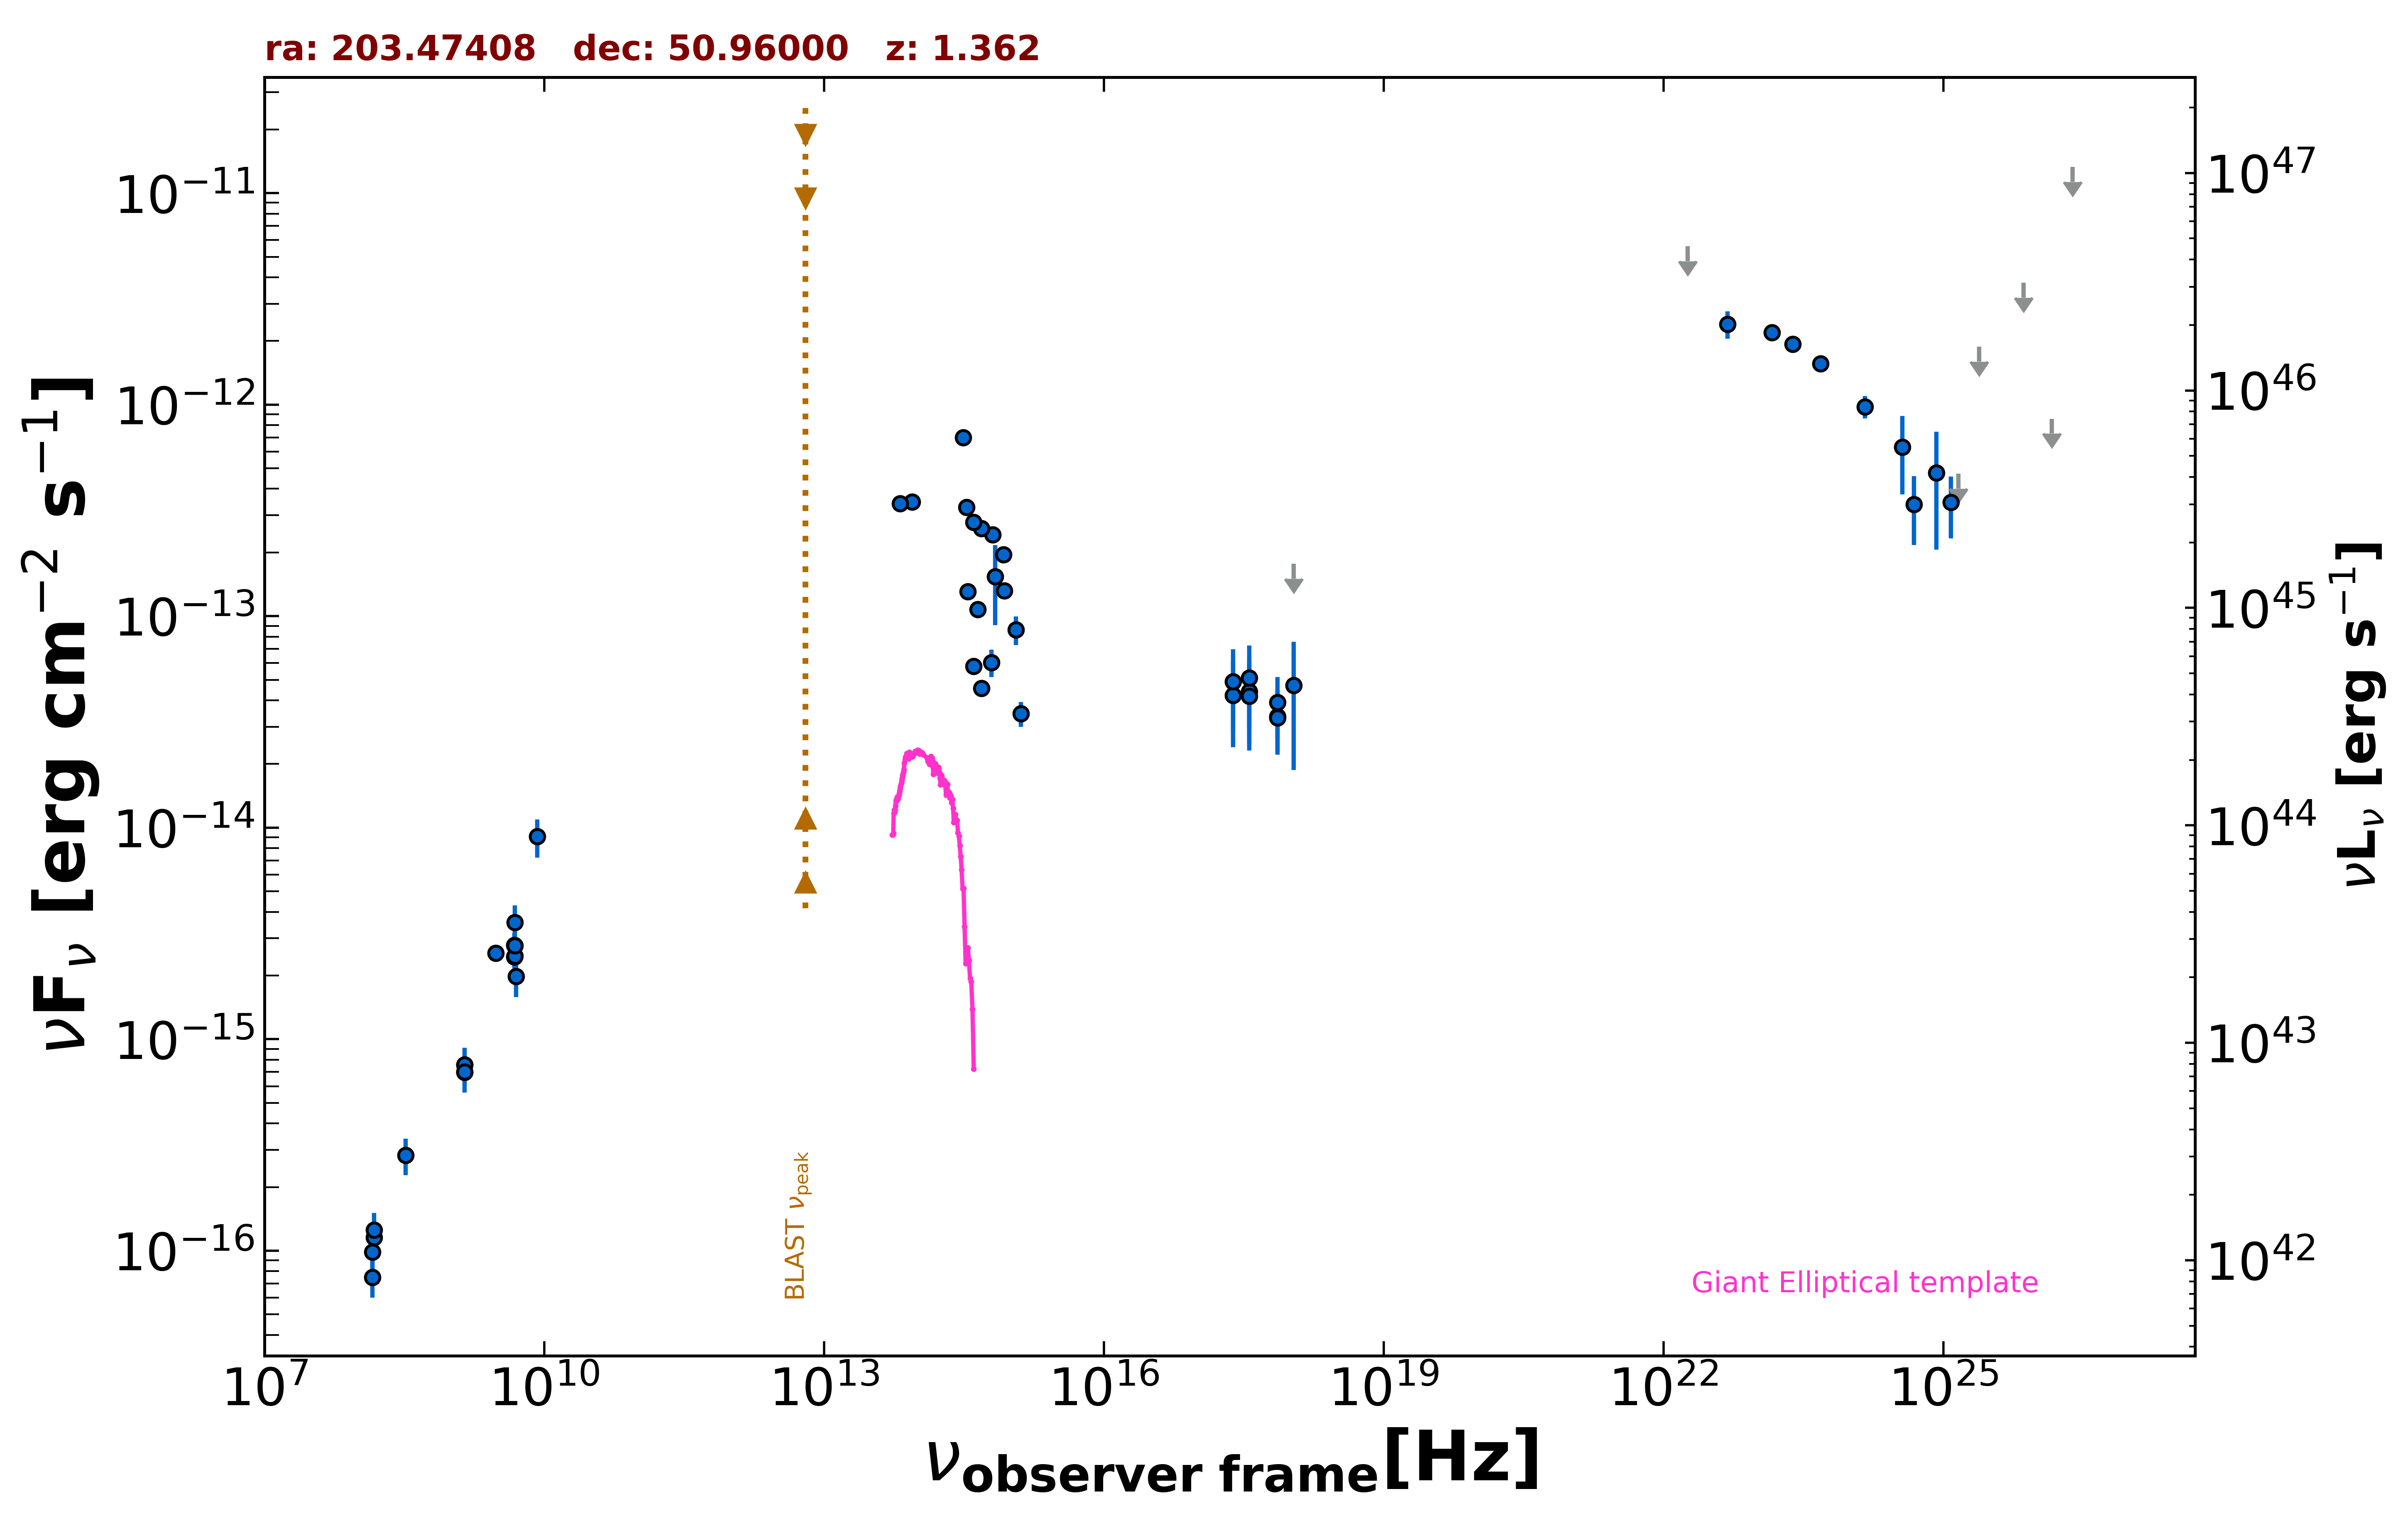

The file beside this chart, header and first rows:
freq., flux, err_flux, MJD_start, MJD_end, flag, catalog, reference
1.400e+09, 6.994e-16, 1.950e-18, 55000, 55000, , FIRST, White et al. 1997  ApJ  475 479
1.400e+09, 7.574e-16, 2.380e-17, 55000, 55000, , NVSS, Condon et al. 1998  AJ  115  1693
3.000e+09, 2.554e-15, 6.500e-18, 55000, 55000, , VLASSQL, Gordon et al. 2021  ApJS  255  30
2.418e+17, 4.230e-14, 1.831e-14, 55261, 55272, , 1OUSX, Giommi et al. in preparation
3.627e+17, 4.405e-14, 1.907e-14, 55261, 55272, , 1OUSX, Giommi et al. in preparation
7.253e+17, 3.362e-14, 1.071e-14, 55261, 55272, , 1OUSX, Giommi et al. in preparation
1.088e+18, 1.771e-13, 0.000e+00, 55261, 55272, UL, 1OUSX, Giommi et al. in preparation
7.253e+17, 3.310e-14, 1.100e-14, 55000, 55000, , 2SXPS, Evans et al. 2020  ApJS  247  54
3.627e+17, 4.181e-14, 1.866e-14, 55000, 55000, , 2SXPS, Evans et al. 2020  ApJS  247  54
1.088e+18, 4.716e-14, 2.847e-14, 55000, 55000, , 2SXPS, Evans et al. 2020  ApJS  247  54
1.440e+08, 7.502e-17, 1.497e-17, 55000, 55000, , LoTSS, Shimwell et al. 2019  A&A  622  A1
1.500e+08, 1.154e-16, 1.260e-17, 55000, 55000, , TGSS150, Intema et al. 2017  A&A  598  A781
4.800e+09, 2.448e-15, 2.880e-16, 55000, 55000, , GB6, Gregory et al. 1996  ApJS  103  427
4.800e+09, 2.784e-15, 3.840e-16, 55000, 55000, , GB87, Gregory et al. 1992  VizieR  VIII/14/j20…
8.817e+13, 3.471e-13, 2.600e-15, 55000, 55000, , UNWISE, Schlafly et al. 2019  ApJS  240  30
6.517e+13, 3.406e-13, 3.550e-15, 55000, 55000, , UNWISE, Schlafly et al. 2019  ApJS  240  30
4.455e+14, 1.075e-13, 0.000e+00, 55000, 55000, , GAIA, The Gaia Collaboration 2016  A&A  595  A…
6.813e+14, 1.537e-13, 6.290e-14, 55000, 55000, , HSTGSC, Lasker et al. 2008  AJ  136  735
6.233e+14, 6.043e-14, 8.895e-15, 55000, 55000, , PanSTARRS, Flewelling et al. 2020  ApJS  251  7
4.859e+14, 4.555e-14, 3.485e-15, 55000, 55000, , PanSTARRS, Flewelling et al. 2020  ApJS  251  7
3.987e+14, 5.800e-14, 3.235e-15, 55000, 55000, , PanSTARRS, Flewelling et al. 2020  ApJS  251  7
3.462e+14, 1.306e-13, 9.600e-15, 55000, 55000, , PanSTARRS, Flewelling et al. 2020  ApJS  251  7
3.116e+14, 6.978e-13, 2.830e-14, 55000, 55000, , PanSTARRS, Flewelling et al. 2020  ApJS  251  7
8.402e+14, 1.957e-13, 9.200e-15, 55000, 55000, , SDSS, Abolfathi et al. 2018  ApJS  235  42
6.443e+14, 2.429e-13, 3.350e-15, 55000, 55000, , SDSS, Abolfathi et al. 2018  ApJS  235  42
4.876e+14, 2.602e-13, 3.850e-15, 55000, 55000, , SDSS, Abolfathi et al. 2018  ApJS  235  42
4.014e+14, 2.785e-13, 3.850e-15, 55000, 55000, , SDSS, Abolfathi et al. 2018  ApJS  235  42
3.382e+14, 3.278e-13, 1.090e-14, 55000, 55000, , SDSS, Abolfathi et al. 2018  ApJS  235  42
1.295e+15, 3.463e-14, 4.605e-15, 55000, 55000, , GALEX, Morrissey et al. 2007  ApJS  173  682
8.563e+14, 1.320e-13, 7.200e-15, 55000, 55000, , UVOT, Yershov et al. 2014  Ap&SS  354  97
1.138e+15, 8.626e-14, 1.330e-14, 55000, 55000, , UVOT, Yershov et al. 2014  Ap&SS  354  97
2.418e+17, 4.911e-14, 2.065e-14, 55261, 55269, , OUSXB, Giommi et al. 2019  A&A  631  A116
3.627e+17, 5.114e-14, 2.150e-14, 55261, 55269, , OUSXB, Giommi et al. 2019  A&A  631  A116
7.253e+17, 3.909e-14, 1.254e-14, 55261, 55269, , OUSXB, Giommi et al. 2019  A&A  631  A116
1.209e+25, 3.449e-13, 1.117e-13, 55000, 55000, , 3FHL, The Fermi-LAT Collaboration 2017  ApJS  …
3.627e+24, 6.299e-13, 2.542e-13, 55000, 55000, , 3FHL, The Fermi-LAT Collaboration 2017  ApJS  …
8.462e+24, 4.758e-13, 2.693e-13, 55000, 55000, , 3FHL, The Fermi-LAT Collaboration 2017  ApJS  …
2.418e+25, 1.884e-12, 0.000e+00, 55000, 55000, UL, 3FHL, The Fermi-LAT Collaboration 2017  ApJS  …
7.253e+25, 3.774e-12, 0.000e+00, 55000, 55000, UL, 3FHL, The Fermi-LAT Collaboration 2017  ApJS  …
2.418e+26, 1.329e-11, 0.000e+00, 55000, 55000, UL, 3FHL, The Fermi-LAT Collaboration 2017  ApJS  …
2.418e+23, 1.929e-12, 9.550e-14, 55000, 55000, , 4FGL-DR3, The Fermi-LAT Collaboration 2022  arXiv:…
1.813e+22, 5.619e-12, 0.000e+00, 55000, 55000, UL, 4FGL-DR3, The Fermi-LAT Collaboration 2022  arXiv:…
4.835e+22, 2.403e-12, 3.580e-13, 55000, 55000, , 4FGL-DR3, The Fermi-LAT Collaboration 2022  arXiv:…
1.451e+23, 2.196e-12, 1.325e-13, 55000, 55000, , 4FGL-DR3, The Fermi-LAT Collaboration 2022  arXiv:…
4.835e+23, 1.564e-12, 1.070e-13, 55000, 55000, , 4FGL-DR3, The Fermi-LAT Collaboration 2022  arXiv:…
1.451e+24, 9.783e-13, 1.196e-13, 55000, 55000, , 4FGL-DR3, The Fermi-LAT Collaboration 2022  arXiv:…
4.835e+24, 3.383e-13, 1.214e-13, 55000, 55000, , 4FGL-DR3, The Fermi-LAT Collaboration 2022  arXiv:…
1.451e+25, 4.725e-13, 0.000e+00, 55000, 55000, UL, 4FGL-DR3, The Fermi-LAT Collaboration 2022  arXiv:…
1.451e+26, 8.583e-13, 0.000e+00, 55000, 55000, UL, 4FGL-DR3, The Fermi-LAT Collaboration 2022  arXiv:…
1.209e+25, 4.635e-13, 1.501e-13, 55000, 55000, , DEBL, EBL-corrected flux
8.462e+24, 5.151e-13, 2.916e-13, 55000, 55000, , DEBL, EBL-corrected flux
4.835e+24, 3.383e-13, 1.214e-13, 55000, 55000, , DEBL, EBL-corrected flux
3.250e+08, 2.828e-16, 5.525e-17, 55000, 55000, , SPECFINDV3, Stein et al.  2021  A&A  655  A17
5.000e+09, 1.980e-15, 3.950e-16, 55000, 55000, , SPECFINDV3, Stein et al.  2021  A&A  655  A17
1.500e+08, 1.256e-16, 2.550e-17, 55000, 55000, , SPECFINDV3, Stein et al.  2021  A&A  655  A17
1.400e+09, 7.574e-16, 1.540e-16, 55000, 55000, , SPECFINDV3, Stein et al.  2021  A&A  655  A17
1.440e+08, 9.850e-17, 2.018e-17, 55000, 55000, , SPECFINDV3, Stein et al.  2021  A&A  655  A17
4.850e+09, 2.474e-15, 4.855e-16, 55000, 55000, , SPECFINDV3, Stein et al.  2021  A&A  655  A17
1.400e+09, 7.000e-16, 1.400e-16, 55000, 55000, , SPECFINDV3, Stein et al.  2021  A&A  655  A17
4.850e+09, 2.765e-15, 5.335e-16, 55000, 55000, , SPECFINDV3, Stein et al.  2021  A&A  655  A17
... 2 more rows
